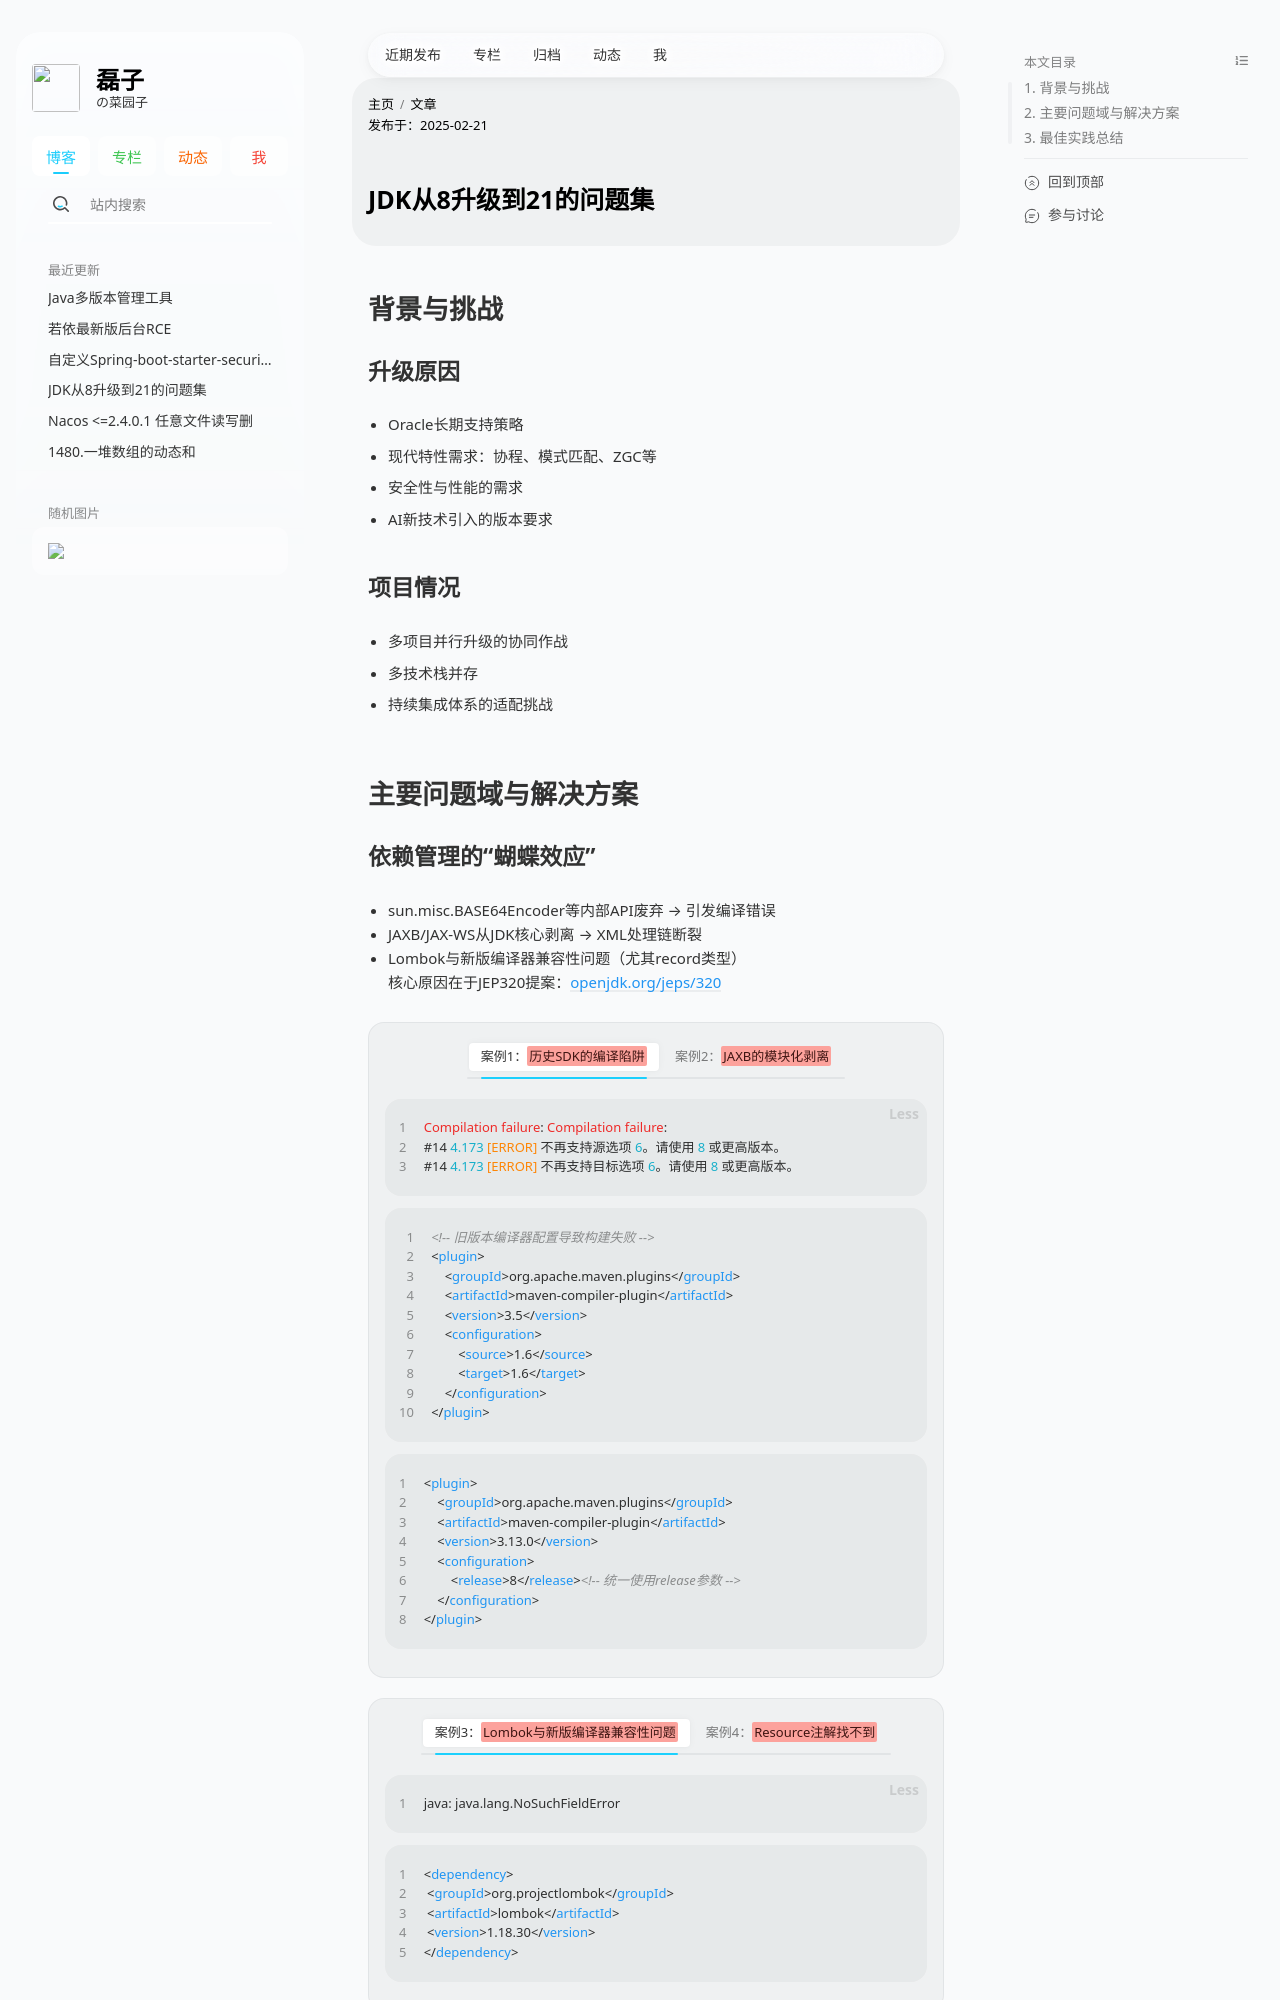

repository: hzleii/hzleii.github.io · page: 2025/jdk8to21/index.html · generator: jekyll

---
title: 'JDK从8升级到21的问题集'
date: 2025-02-21
description: 'JDK从8升级到21的问题集'
# topic: leetcode
author: hzlei
# banner: https://cdn.jsdelivr.net/gh/hzleii/imgs/stellar/post/2024/ruoyi-rce/index.webp
# cover: https://cdn.jsdelivr.net/gh/hzleii/imgs/stellar/post/2024/ruoyi-rce/index.webp
nav_tabs: true
article:
  type: # tech/story
poster: # 海报（可选，全图封面卡片）
  # topic: 标题上方的小字 # 标题上方的小字，可选
  headline: JDK从8升级到21的问题集 # 必选
  caption:  # 标题下方的小字，可选
  color: hsl(154deg 100% 61%) # 标题颜色，可选，默认为跟随主题的动态颜色 # white,red...
---


## 背景与挑战

### 升级原因

- Oracle长期支持策略

- 现代特性需求：协程、模式匹配、ZGC等

- 安全性与性能的需求

- AI新技术引入的版本要求


### 项目情况

- 多项目并行升级的协同作战

- 多技术栈并存

- 持续集成体系的适配挑战


## 主要问题域与解决方案
